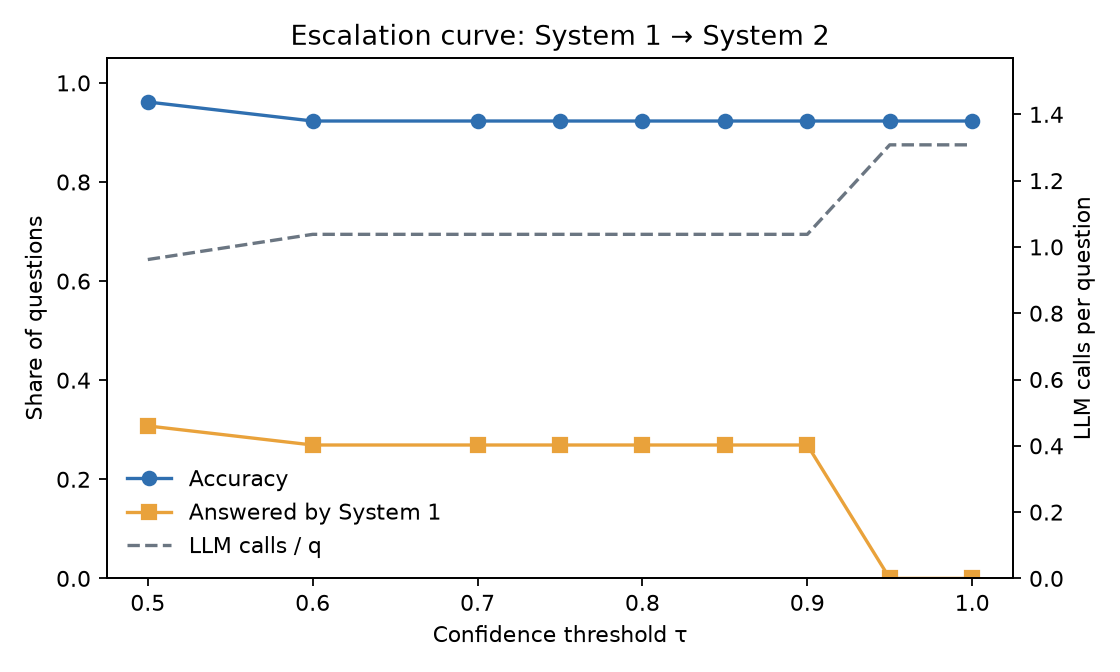

The file beside this chart, header and first rows:
tau, accuracy, s1_share, s1_precision, mean_latency_ms, llm_calls_per_q, llm_tokens_per_q
0.5, 0.9615, 0.3077, 1.0, 7606, 0.962, 328.9
0.6, 0.9231, 0.2692, 1.0, 7938, 1.038, 342.6
0.7, 0.9231, 0.2692, 1.0, 7938, 1.038, 342.6
0.75, 0.9231, 0.2692, 1.0, 7938, 1.038, 342.6
0.8, 0.9231, 0.2692, 1.0, 7938, 1.038, 342.6
0.85, 0.9231, 0.2692, 1.0, 7938, 1.038, 342.6
0.9, 0.9231, 0.2692, 1.0, 7938, 1.038, 342.6
0.95, 0.9231, 0.0, , 10808, 1.308, 431.8
1.0, 0.9231, 0.0, , 10808, 1.308, 431.8
